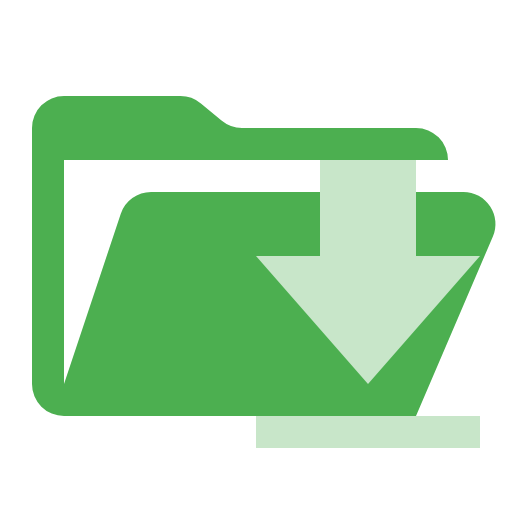
t = 0.00 s
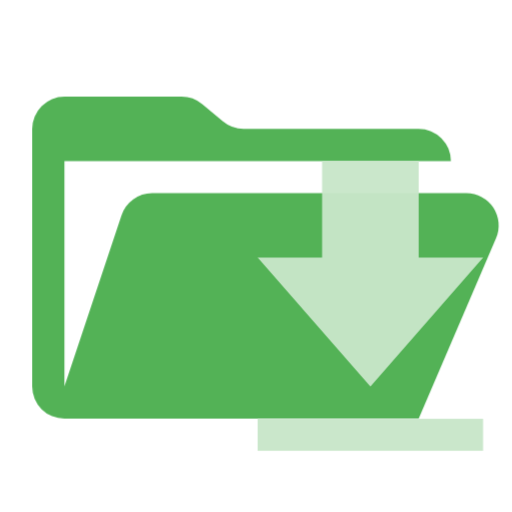
t = 0.38 s
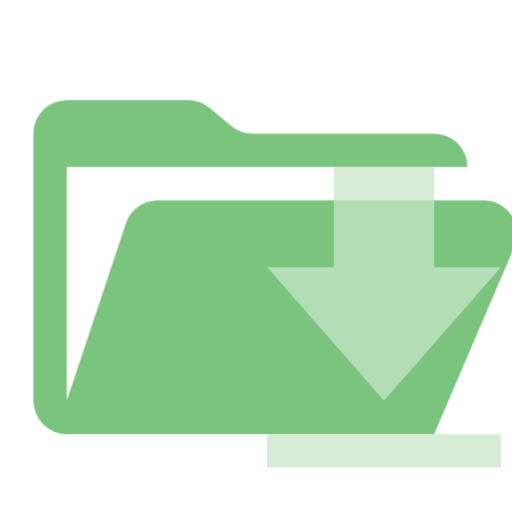
t = 1.13 s
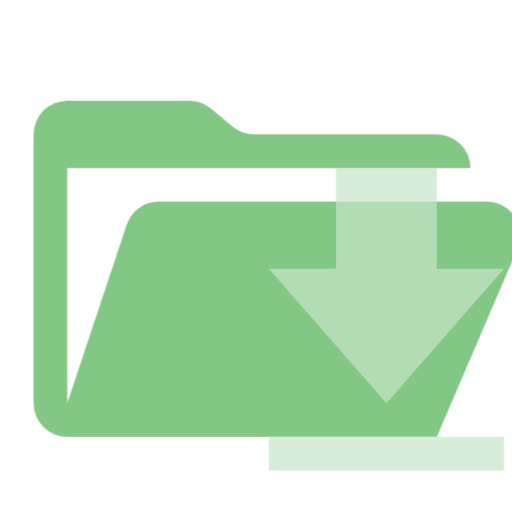
t = 1.50 s
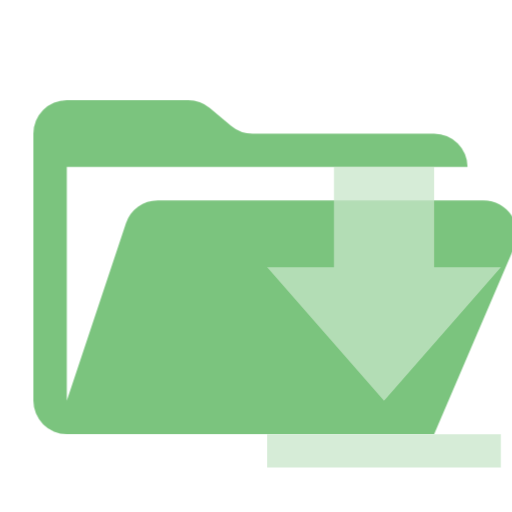
t = 1.88 s
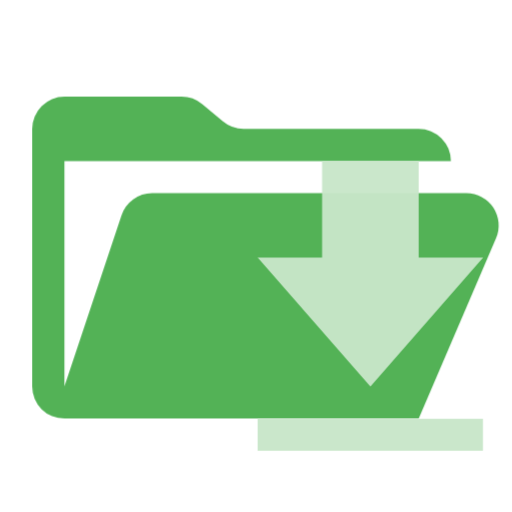
t = 2.63 s

The animated SVG that drew these frames (rendered in a browser with its animation timeline set to each time). Animation: 1 CSS @keyframes rule; one cycle of 3.00 s, repeats indefinitely.

<svg xmlns="http://www.w3.org/2000/svg" viewBox="0 0 32 32" shape-rendering="geometricPrecision">
      <style>
        .animated { 
          animation: breathing 3s ease-in-out infinite;
        }
        @keyframes breathing {
          0% { opacity: 1; transform: scale(1); }
          50% { opacity: 0.7; transform: scale(1.05); }
          100% { opacity: 1; transform: scale(1); }
        }
      </style><path class="animated" fill="#4caf50" d="M28.967 12H9.442a2 2 0 0 0-1.898 1.368L4 24V10h24a2 2 0 0 0-2-2H15.124a2 2 0 0 1-1.28-.464l-1.288-1.072A2 2 0 0 0 11.276 6H4a2 2 0 0 0-2 2v16a2 2 0 0 0 2 2h22l4.805-11.212A2 2 0 0 0 28.967 12"/><path class="animated" fill="#c8e6c9" d="M26 10v6h4l-7 8-7-8h4v-6zm4 16v2H16v-2Z"/></svg>
